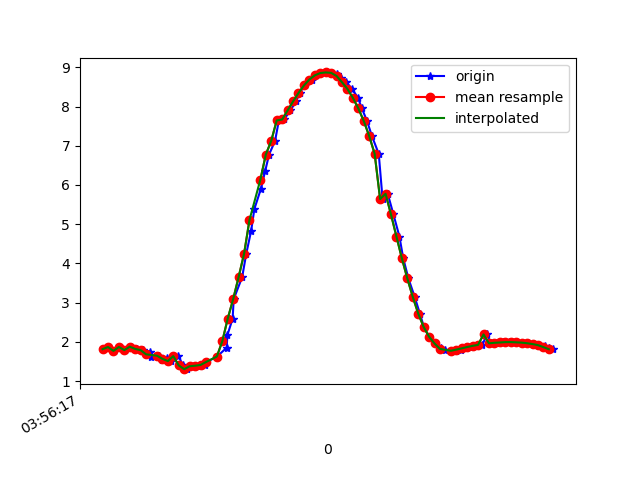

Source data for this figure (header and first rows):
1618199777462, 895440425786983, 1.8110968, -4.7104897, 8.400668
1618199777481, 895440445017753, 1.867, -4.698, 8.395
1618199777501, 895440464248523, 1.769, -4.693, 8.419
1618199777520, 895440483479293, 1.867, -4.73, 8.377
1618199777544, 895440502710063, 1.788, -4.692, 8.416
1618199777565, 895440521940833, 1.875, -4.786, 8.344
1618199777587, 895440541171603, 1.818, -4.749, 8.377
1618199777608, 895440560402373, 1.787, -4.908, 8.292
1618199777633, 895440579633143, 1.749, -4.876, 8.319
1618199777637, 895440598863913, 1.612, -4.953, 8.301
1618199777666, 895440618094683, 1.646, -4.924, 8.312
1618199777680, 895440637325453, 1.533, -4.919, 8.336
1618199777698, 895440656556223, 1.598, -4.996, 8.278
1618199777712, 895440675786993, 1.508, -4.948, 8.324
1618199777739, 895440695017763, 1.635, -4.925, 8.314
1618199777756, 895440714248533, 1.397, -5.046, 8.284
1618199777772, 895440733479303, 1.302, -5.077, 8.281
1618199777795, 895440752710073, 1.376, -5.097, 8.256
1618199777817, 895440771940843, 1.39, -5.109, 8.246
1618199777838, 895440791171613, 1.409, -5.102, 8.248
1618199777842, 895440810402383, 1.483, -5.047, 8.268
1618199777881, 895440829633153, 1.624, -4.954, 8.298
1618199777916, 895440848863923, 1.849, -4.825, 8.327
1618199777919, 895440868094693, 2.176, -4.637, 8.355
1618199777938, 895440887325463, 2.59, -4.383, 8.374
1618199777942, 895440906556233, 3.089, -4.105, 8.346
1618199777973, 895440925787003, 3.649, -3.832, 8.249
1618199777988, 895440945017773, 4.242, -3.544, 8.093
1618199778006, 895440964248543, 4.83, -3.222, 7.895
1618199778018, 895440983479313, 5.389, -2.88, 7.662
1618199778042, 895441002710083, 5.904, -2.539, 7.398
1618199778058, 895441021940853, 6.367, -2.221, 7.111
1618199778072, 895441041292223, 6.776, -1.94, 6.809
1618199778094, 895441060522993, 7.127, -1.69, 6.511
1618199778108, 895441079753763, 7.646, -1.325, 5.985
1618199778127, 895441098984533, 7.671, -1.286, 5.962
1618199778150, 895441118215303, 7.901, -1.123, 5.688
1618199778171, 895441137446073, 8.13, -0.9614, 5.386
1618199778184, 895441156676843, 8.345, -0.797, 5.075
1618199778203, 895441175907613, 8.538, -0.653, 4.766
1618199778229, 895441195138383, 8.69, -0.5409, 4.497
1618199778244, 895441214369153, 8.796, -0.4621, 4.296
1618199778261, 895441233599923, 8.855, -0.4138, 4.178
1618199778282, 895441252830693, 8.871, -0.3779, 4.148
1618199778301, 895441272061463, 8.86, -0.3572, 4.172
1618199778320, 895441291292233, 8.819, -0.3795, 4.257
1618199778337, 895441310523003, 8.741, -0.4619, 4.408
1618199778356, 895441329753773, 8.62, -0.6163, 4.621
1618199778377, 895441348984543, 8.45, -0.8245, 4.895
1618199778399, 895441368215313, 8.22, -1.077, 5.226
1618199778413, 895441387446083, 7.953, -1.365, 5.562
1618199778432, 895441406676853, 7.632, -1.695, 5.91
1618199778450, 895441425907623, 7.247, -2.05, 6.27
1618199778475, 895441445138393, 6.794, -2.402, 6.642
1618199778489, 895441464369163, 5.641, -2.83, 7.497
1618199778508, 895441483599933, 5.776, -3.085, 7.291
1618199778529, 895441502830703, 5.248, -3.433, 7.531
1618199778551, 895441522061473, 4.685, -3.779, 7.734
1618199778565, 895441541292243, 4.128, -4.107, 7.882
1618199778584, 895441560523013, 3.616, -4.383, 7.984
1618199778607, 895441579753783, 3.145, -4.584, 8.07
... 27 more rows
